Run: headless pygame with SDL's dummy video driver; simulated clock (each Clock.tick advances the game by its frame time, no real sleeping); random seed 0; keys injected as events and as key.get_pressed() state; no mouse input.
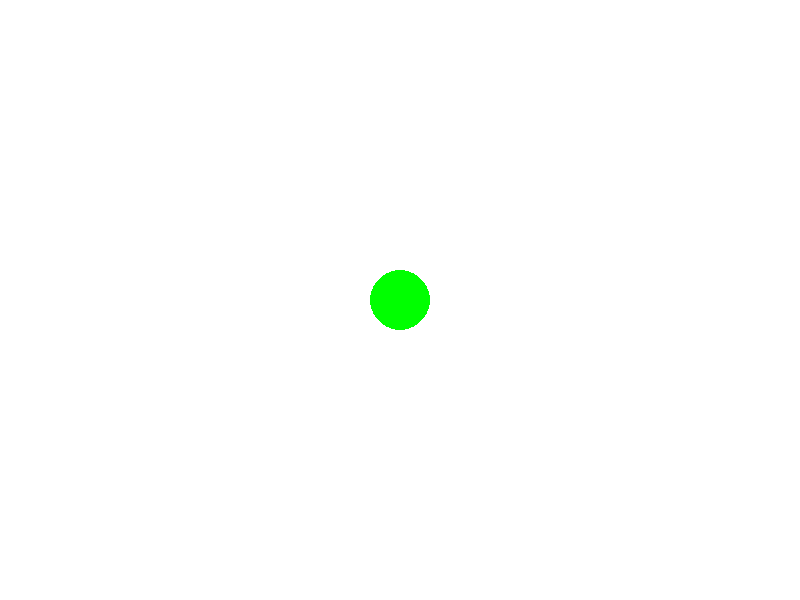
Frame 1 of 4 · flips 1–60 · no input
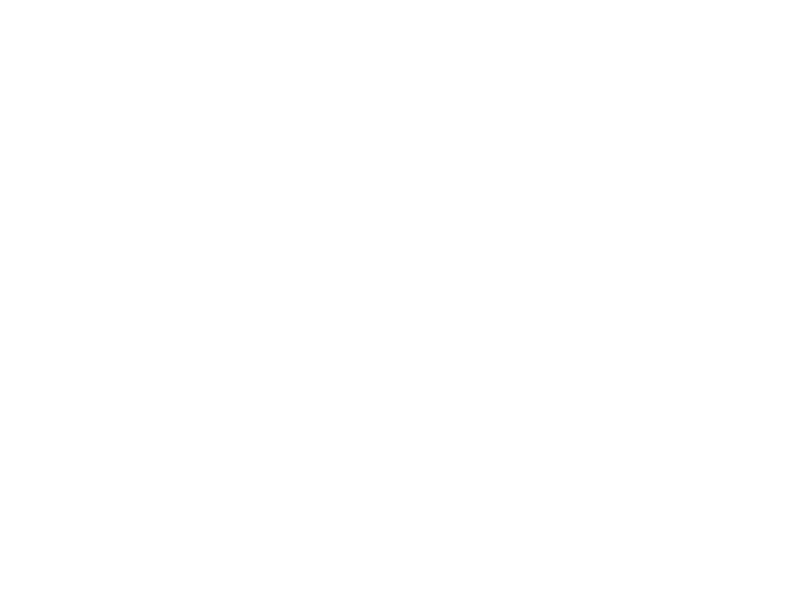
Frame 2 of 4 · flips 61–180 · tapped SPACE, RETURN · held RIGHT (→), D
Frame 3 of 4 · flips 181–300 · held DOWN (↓), S · screen unchanged from frame 2, image omitted
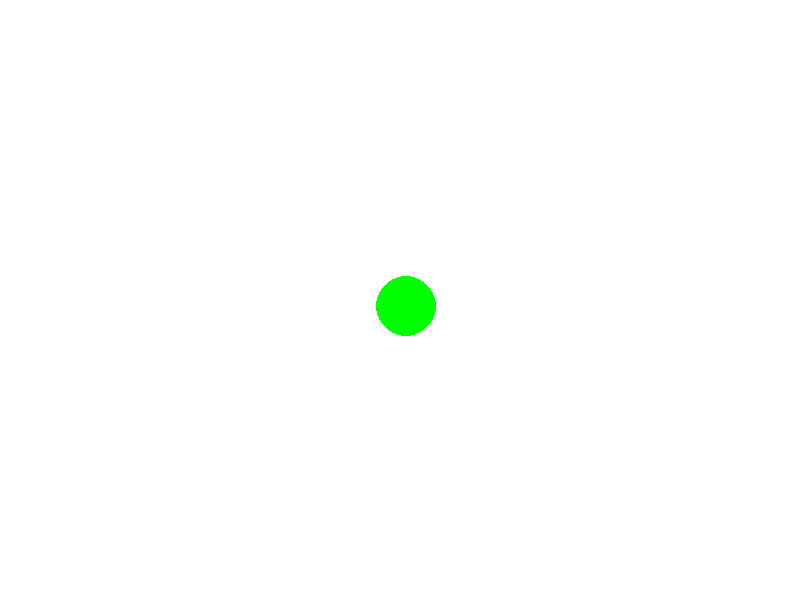
Frame 4 of 4 · flips 301–420 · held LEFT (←), A, UP (↑), W

The pygame program that drew these frames:

import pygame

pygame.init()

pantalla  = pygame.display.set_mode((800, 600))
pygame.display.set_caption('Titulo')

dt = 0
clock = pygame.time.Clock()
running = True
p_pos = pygame.Vector2(pantalla.get_width()/2, pantalla.get_height()/2)

while running:
    for event in pygame.event.get():
        if event.type == pygame.QUIT:
            running = False
    
    pantalla.fill('white')

    pygame.draw.circle(pantalla, 'green', p_pos, 30)

    keys = pygame.key.get_pressed()
    if keys[pygame.K_w]:
        p_pos.y -= 300 * dt
    if keys[pygame.K_s]:
        p_pos.y += 300 * dt
    if keys[pygame.K_a]:
        p_pos.x -= 300 * dt
    if keys[pygame.K_d]:
        p_pos.x += 300 * dt

    pygame.display.flip()
    dt = clock.tick(60) / 800

pygame.quit()
